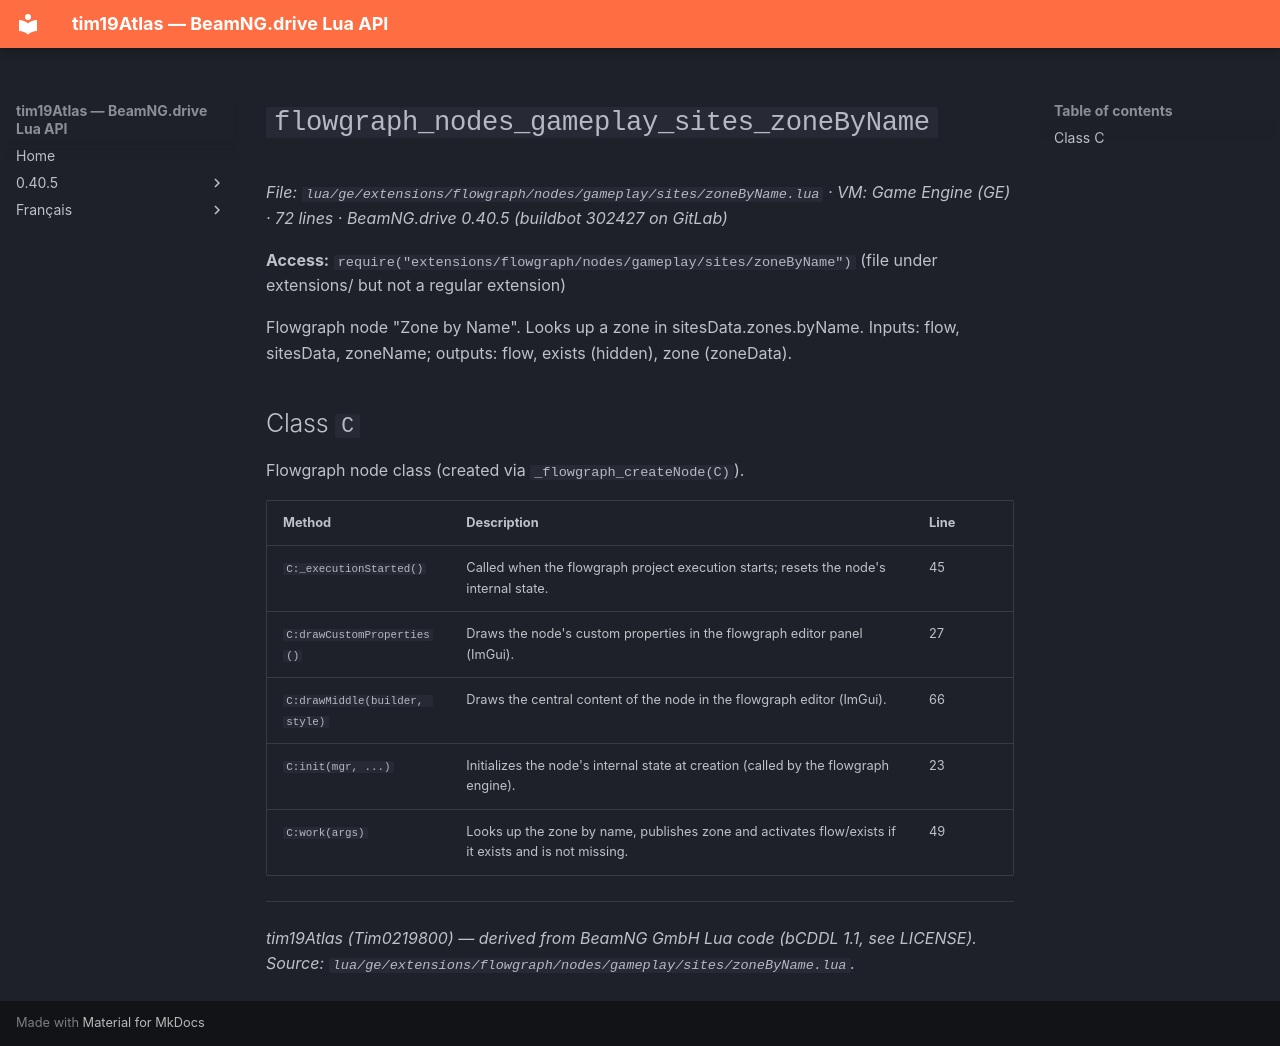

repository: Tim0219800/beamng-lua-atlas · page: 0.40.5/ge/extensions/flowgraph/nodes/gameplay/sites/zoneByName.html · generator: mkdocs

# `flowgraph_nodes_gameplay_sites_zoneByName`

*File: `lua/ge/extensions/flowgraph/nodes/gameplay/sites/zoneByName.lua` · VM: Game Engine (GE) · 72 lines · BeamNG.drive 0.40.5 (buildbot 302427 on GitLab)*

**Access:** `require("extensions/flowgraph/nodes/gameplay/sites/zoneByName")` (file under extensions/ but not a regular extension)

Flowgraph node "Zone by Name". Looks up a zone in sitesData.zones.byName. Inputs: flow, sitesData, zoneName; outputs: flow, exists (hidden), zone (zoneData).

## Class `C`

Flowgraph node class (created via `_flowgraph_createNode(C)`).

| Method | Description | Line |
|---|---|---|
| `C:_executionStarted()` | Called when the flowgraph project execution starts; resets the node's internal state. | 45 |
| `C:drawCustomProperties()` | Draws the node's custom properties in the flowgraph editor panel (ImGui). | 27 |
| `C:drawMiddle(builder, style)` | Draws the central content of the node in the flowgraph editor (ImGui). | 66 |
| `C:init(mgr, ...)` | Initializes the node's internal state at creation (called by the flowgraph engine). | 23 |
| `C:work(args)` | Looks up the zone by name, publishes zone and activates flow/exists if it exists and is not missing. | 49 |

---
*tim19Atlas (Tim0219800) — derived from BeamNG GmbH Lua code (bCDDL 1.1, see LICENSE). Source: `lua/ge/extensions/flowgraph/nodes/gameplay/sites/zoneByName.lua`.*
